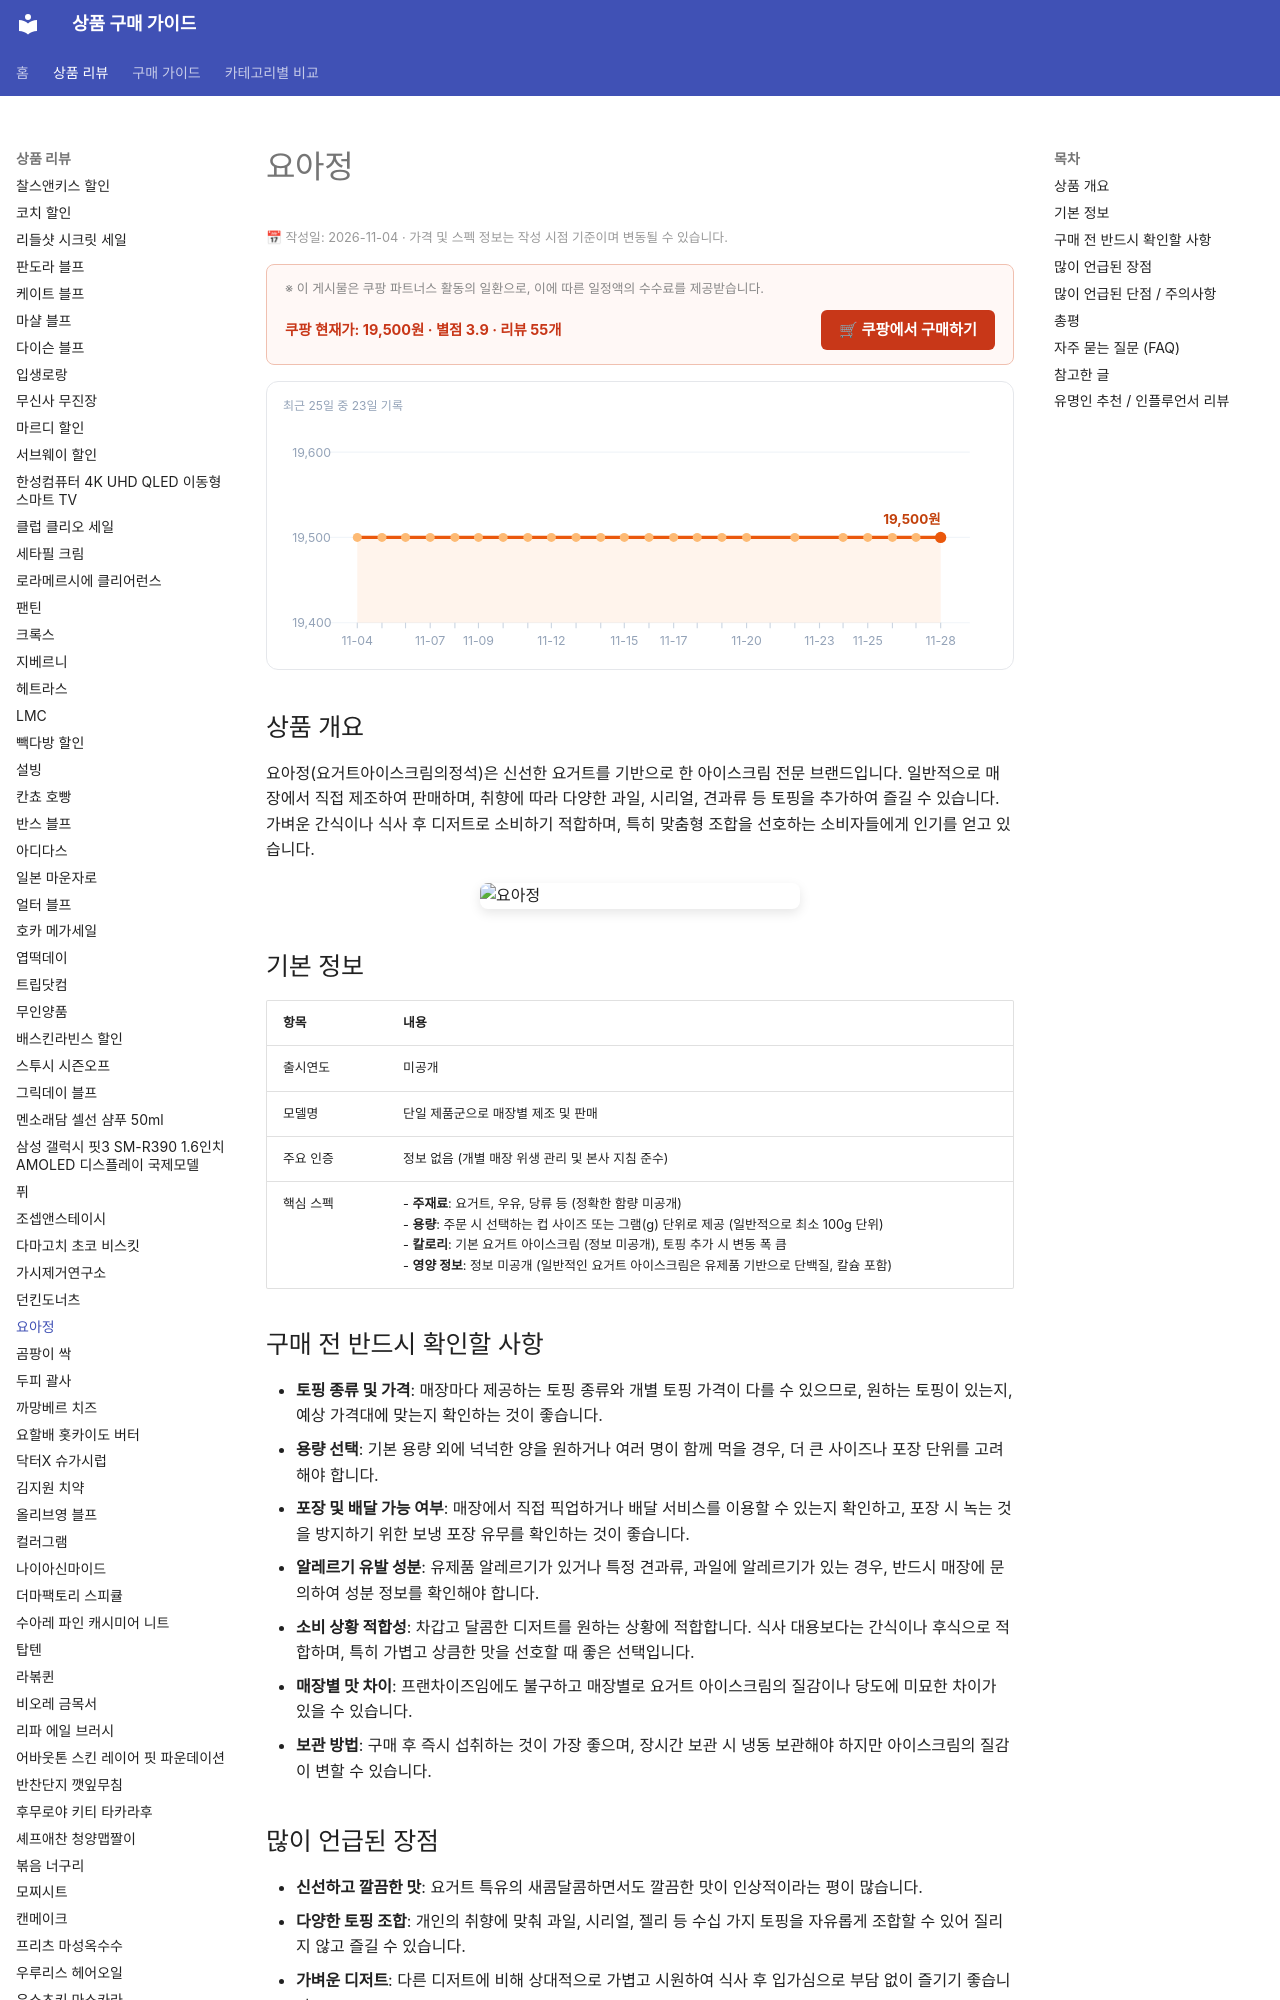

repository: buysense/product-research-wiki · page: products/yoajung-yogurt-icecream/index.html · generator: mkdocs

---
image: https://thumbnail.coupangcdn.com/thumbnails/remote/640x640ex/image/retail/images/2026/07/07/16/9/c724de33-e2d5-4675-a296-6d715d996a73.jpg
title: 요아정 구매 가이드
date: 2026-11-04
description: 요아정은 신선한 요거트 베이스의 아이스크림으로, 다양한 토핑과 함께 즐기기 좋습니다. 간식이나 식사 후 디저트로 가볍게 소비하기에 적합합니다.
contentUpdated: 2026-11-04
---
<!-- bs:jsonld -->
<script type="application/ld+json">
{
  "@context": "https://schema.org",
  "@type": "Product",
  "name": "요아정",
  "image": [
    "https://thumbnail.coupangcdn.com/thumbnails/remote/640x640ex/image/retail/images/2026/07/07/16/9/c724de33-e2d5-4675-a296-6d715d996a73.jpg",
    "https://thumbnail.coupangcdn.com/thumbnails/remote/640x640ex/image/retail/images/2026/07/07/16/5/bd2735d1-3395-43e5-bbe4-15f25bc32b29.jpg"
  ],
  "offers": {
    "@type": "Offer",
    "priceCurrency": "KRW",
    "price": "19500",
    "url": "https://link.coupang.com/a/ioLmqri5SK",
    "availability": "https://schema.org/InStock",
    "priceValidUntil": "2026-12-05"
  },
  "aggregateRating": {
    "@type": "AggregateRating",
    "rat
